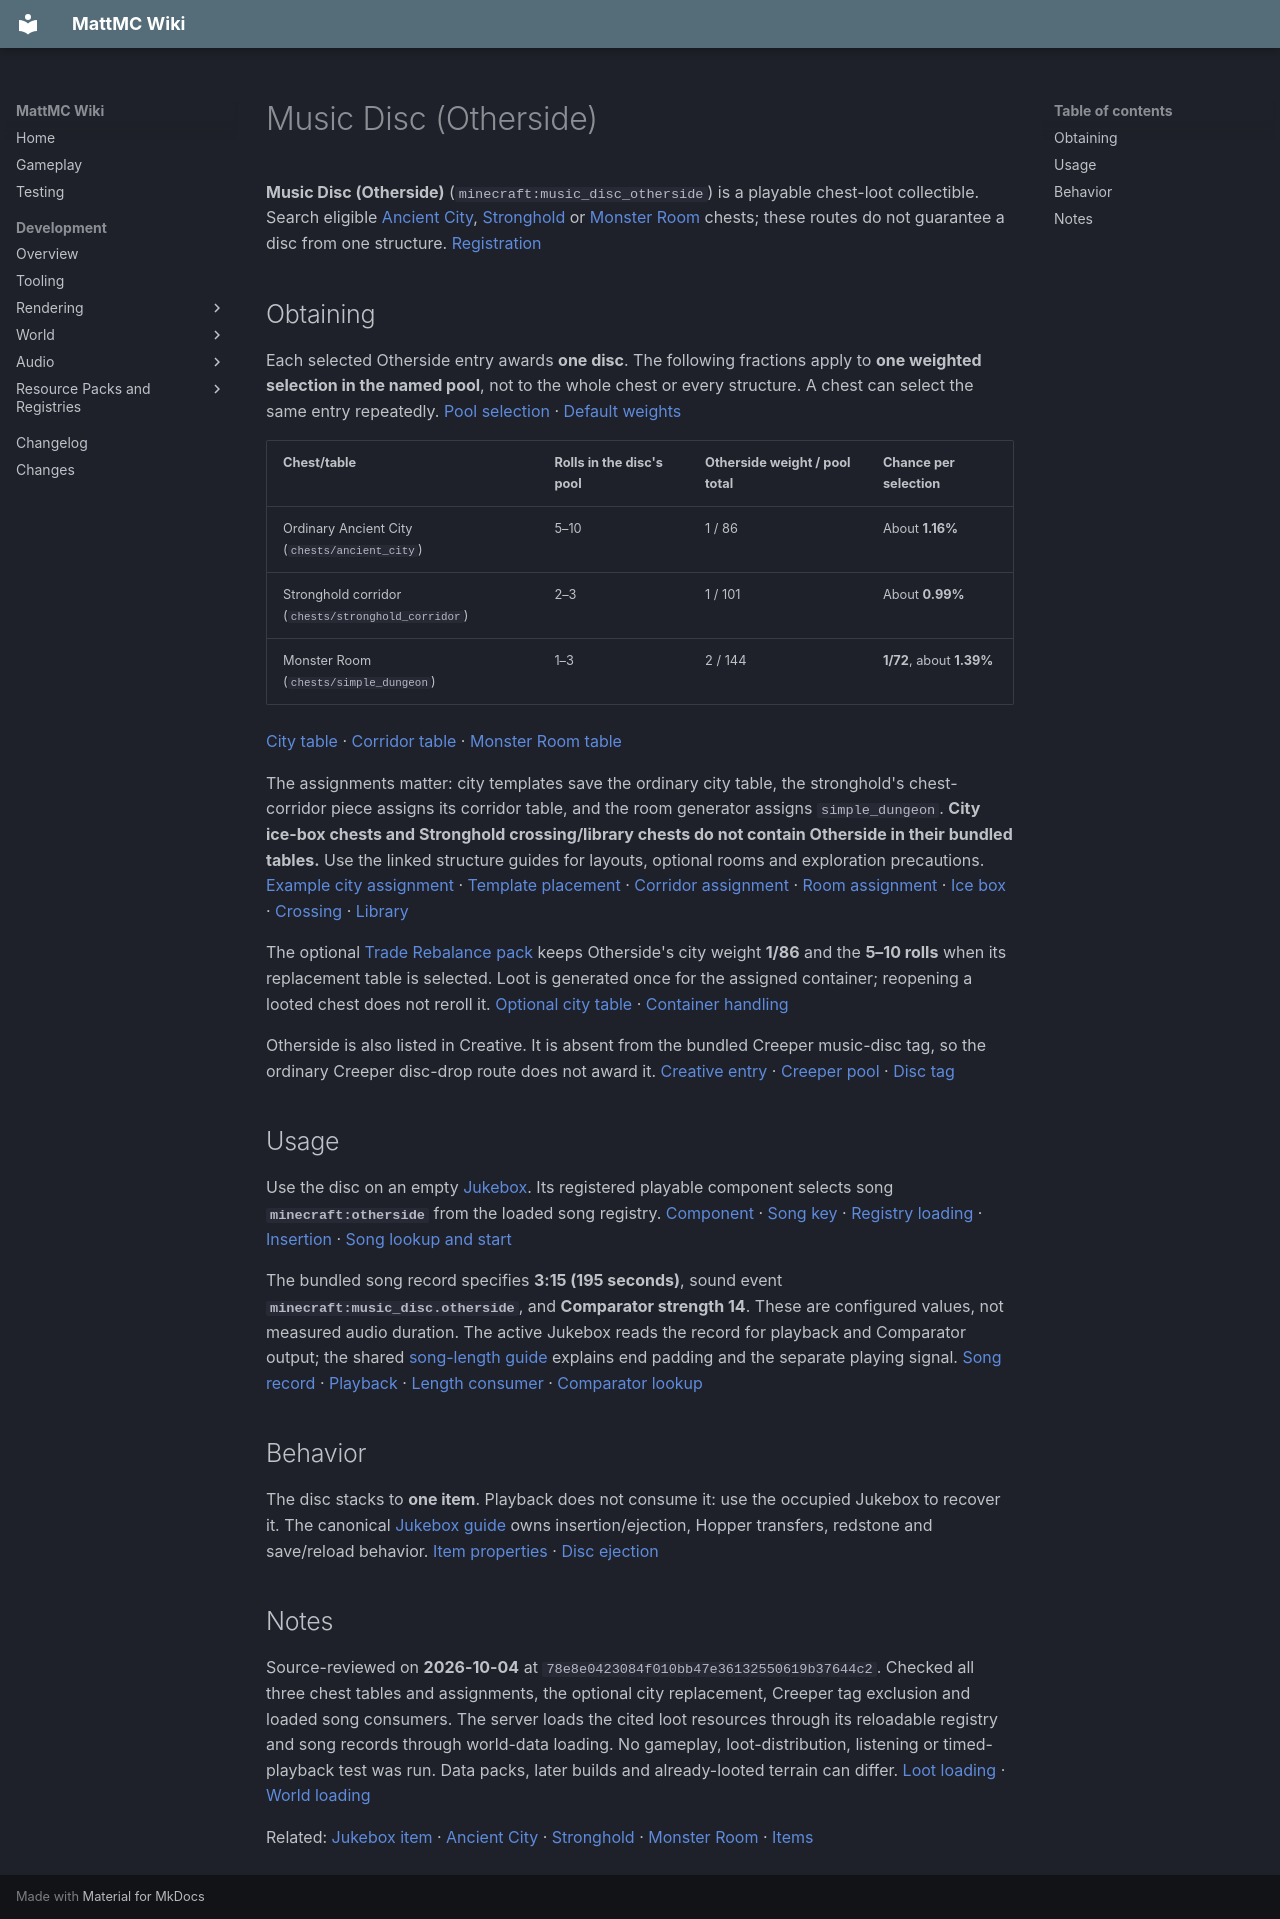

repository: HungLo2020/MattMC · page: gameplay/items/MusicDiscOtherside/index.html · generator: mkdocs

# Music Disc (Otherside)

**Music Disc (Otherside)** (`minecraft:music_disc_otherside`) is a playable chest-loot collectible. Search eligible [Ancient City](../structures/AncientCity.md), [Stronghold](../structures/Stronghold.md) or [Monster Room](../structures/MonsterRoom.md) chests; these routes do not guarantee a disc from one structure. [Registration][item]

## Obtaining

Each selected Otherside entry awards **one disc**. The following fractions apply to **one weighted selection in the named pool**, not to the whole chest or every structure. A chest can select the same entry repeatedly. [Pool selection][pool] · [Default weights][weights]

| Chest/table | Rolls in the disc's pool | Otherside weight / pool total | Chance per selection |
| --- | --- | --- | --- |
| Ordinary Ancient City (`chests/ancient_city`) | 5–10 | 1 / 86 | About **1.16%** |
| Stronghold corridor (`chests/stronghold_corridor`) | 2–3 | 1 / 101 | About **0.99%** |
| Monster Room (`chests/simple_dungeon`) | 1–3 | 2 / 144 | **1/72**, about **1.39%** |

[City table][city] · [Corridor table][corridor] · [Monster Room table][dungeon]

The assignments matter: city templates save the ordinary city table, the stronghold's chest-corridor piece assigns its corridor table, and the room generator assigns `simple_dungeon`. **City ice-box chests and Stronghold crossing/library chests do not contain Otherside in their bundled tables.** Use the linked structure guides for layouts, optional rooms and exploration precautions. [Example city assignment][city-chest] · [Template placement][place] · [Corridor assignment][corridor-assign] · [Room assignment][dungeon-assign] · [Ice box][ice] · [Crossing][crossing] · [Library][library]

The optional [Trade Rebalance pack](../trading/Trading.md#optional-trade-rebalance) keeps Otherside's city weight **1/86** and the **5–10 rolls** when its replacement table is selected. Loot is generated once for the assigned container; reopening a looted chest does not reroll it. [Optional city table][rebalance] · [Container handling][container]

Otherside is also listed in Creative. It is absent from the bundled Creeper music-disc tag, so the ordinary Creeper disc-drop route does not award it. [Creative entry][creative] · [Creeper pool][creeper-loot] · [Disc tag][disc-tag]

## Usage

Use the disc on an empty [Jukebox](../blocks/Jukebox.md#inserting-and-ejecting-discs). Its registered playable component selects song **`minecraft:otherside`** from the loaded song registry. [Component][component] · [Song key][keys] · [Registry loading][registry] · [Insertion][insert] · [Song lookup and start][start]

The bundled song record specifies **3:15 (195 seconds)**, sound event **`minecraft:music_disc.otherside`**, and **Comparator strength 14**. These are configured values, not measured audio duration. The active Jukebox reads the record for playback and Comparator output; the shared [song-length guide](../blocks/Jukebox.md#song-lengths-and-comparator-values) explains end padding and the separate playing signal. [Song record][song] · [Playback][player] · [Length consumer][end] · [Comparator lookup][comparator]

## Behavior

The disc stacks to **one item**. Playback does not consume it: use the occupied Jukebox to recover it. The canonical [Jukebox guide](../blocks/Jukebox.md) owns insertion/ejection, Hopper transfers, redstone and save/reload behavior. [Item properties][item] · [Disc ejection][recover]

## Notes

Source-reviewed on **2026-10-04** at `78e8e0423084f010bb47e36132550619b37644c2`. Checked all three chest tables and assignments, the optional city replacement, Creeper tag exclusion and loaded song consumers. The server loads the cited loot resources through its reloadable registry and song records through world-data loading. No gameplay, loot-distribution, listening or timed-playback test was run. Data packs, later builds and already-looted terrain can differ. [Loot loading][reload] · [World loading][world-load]

Related: [Jukebox item](Jukebox.md) · [Ancient City](../structures/AncientCity.md) · [Stronghold](../structures/Stronghold.md) · [Monster Room](../structures/MonsterRoom.md) · [Items](Items.md)

[item]: https://github.com/HungLo2020/MattMC/blob/78e8e0423084f010bb47e36132550619b37644c2/src/main/java/net/minecraft/world/item/Items.java#L2341-L2359
[pool]: https://github.com/HungLo2020/MattMC/blob/78e8e0423084f010bb47e36132550619b37644c2/src/main/java/net/minecraft/world/level/storage/loot/LootPool.java#L63-L101
[weights]: https://github.com/HungLo2020/MattMC/blob/78e8e0423084f010bb47e36132550619b37644c2/src/main/java/net/minecraft/world/level/storage/loot/entries/LootPoolSingletonContainer.java#L46-L55
[city]: https://github.com/HungLo2020/MattMC/blob/78e8e0423084f010bb47e36132550619b37644c2/src/main/resources/data/minecraft/loot_table/chests/ancient_city.json
[corridor]: https://github.com/HungLo2020/MattMC/blob/78e8e0423084f010bb47e36132550619b37644c2/src/main/resources/data/minecraft/loot_table/chests/stronghold_corridor.json
[dungeon]: https://github.com/HungLo2020/MattMC/blob/78e8e0423084f010bb47e36132550619b37644c2/src/main/resources/data/minecraft/loot_table/chests/simple_dungeon.json
[city-chest]: https://github.com/HungLo2020/MattMC/blob/78e8e0423084f010bb47e36132550619b37644c2/src/main/resources/data/minecraft/structure/ancient_city/structures/barracks.nbt
[place]: https://github.com/HungLo2020/MattMC/blob/78e8e0423084f010bb47e36132550619b37644c2/src/main/java/net/minecraft/world/level/levelgen/structure/templatesystem/StructureTemplate.java#L285-L317
[corridor-assign]: https://github.com/HungLo2020/MattMC/blob/78e8e0423084f010bb47e36132550619b37644c2/src/main/java/net/minecraft/world/level/levelgen/structure/structures/StrongholdPieces.java#L277-L280
[dungeon-assign]: https://github.com/HungLo2020/MattMC/blob/78e8e0423084f010bb47e36132550619b37644c2/src/main/java/net/minecraft/world/level/levelgen/feature/MonsterRoomFeature.java#L90-L114
[ice]: https://github.com/HungLo2020/MattMC/blob/78e8e0423084f010bb47e36132550619b37644c2/src/main/resources/data/minecraft/loot_table/chests/ancient_city_ice_box.json
[crossing]: https://github.com/HungLo2020/MattMC/blob/78e8e0423084f010bb47e36132550619b37644c2/src/main/resources/data/minecraft/loot_table/chests/stronghold_crossing.json
[library]: https://github.com/HungLo2020/MattMC/blob/78e8e0423084f010bb47e36132550619b37644c2/src/main/resources/data/minecraft/loot_table/chests/stronghold_library.json
[rebalance]: https://github.com/HungLo2020/MattMC/blob/78e8e0423084f010bb47e36132550619b37644c2/src/main/resources/data/minecraft/datapacks/trade_rebalance/data/minecraft/loot_table/chests/ancient_city.json
[container]: https://github.com/HungLo2020/MattMC/blob/78e8e0423084f010bb47e36132550619b37644c2/src/main/java/net/minecraft/world/RandomizableContainer.java#L50-L89
[creative]: https://github.com/HungLo2020/MattMC/blob/78e8e0423084f010bb47e36132550619b37644c2/src/main/java/net/minecraft/world/item/CreativeModeTabs.java#L1566-L1569
[creeper-loot]: https://github.com/HungLo2020/MattMC/blob/78e8e0423084f010bb47e36132550619b37644c2/src/main/resources/data/minecraft/loot_table/entities/creeper.json
[disc-tag]: https://github.com/HungLo2020/MattMC/blob/78e8e0423084f010bb47e36132550619b37644c2/src/main/resources/data/minecraft/tags/item/creeper_drop_music_discs.json
[component]: https://github.com/HungLo2020/MattMC/blob/78e8e0423084f010bb47e36132550619b37644c2/src/main/java/net/minecraft/world/item/Item.java#L406-L408
[keys]: https://github.com/HungLo2020/MattMC/blob/78e8e0423084f010bb47e36132550619b37644c2/src/main/java/net/minecraft/world/item/JukeboxSongs.java#L26-L37
[registry]: https://github.com/HungLo2020/MattMC/blob/78e8e0423084f010bb47e36132550619b37644c2/src/main/java/net/minecraft/resources/RegistryDataLoader.java#L125-L132
[insert]: https://github.com/HungLo2020/MattMC/blob/78e8e0423084f010bb47e36132550619b37644c2/src/main/java/net/minecraft/world/item/JukeboxPlayable.java#L47-L69
[start]: https://github.com/HungLo2020/MattMC/blob/78e8e0423084f010bb47e36132550619b37644c2/src/main/java/net/minecraft/world/level/block/entity/JukeboxBlockEntity.java#L109-L119
[song]: https://github.com/HungLo2020/MattMC/blob/78e8e0423084f010bb47e36132550619b37644c2/src/main/resources/data/minecraft/jukebox_song/otherside.json
[player]: https://github.com/HungLo2020/MattMC/blob/78e8e0423084f010bb47e36132550619b37644c2/src/main/java/net/minecraft/world/item/JukeboxSongPlayer.java#L48-L80
[end]: https://github.com/HungLo2020/MattMC/blob/78e8e0423084f010bb47e36132550619b37644c2/src/main/java/net/minecraft/world/item/JukeboxSong.java#L42-L55
[comparator]: https://github.com/HungLo2020/MattMC/blob/78e8e0423084f010bb47e36132550619b37644c2/src/main/java/net/minecraft/world/level/block/entity/JukeboxBlockEntity.java#L67-L69
[recover]: https://github.com/HungLo2020/MattMC/blob/78e8e0423084f010bb47e36132550619b37644c2/src/main/java/net/minecraft/world/level/block/entity/JukeboxBlockEntity.java#L47-L61
[reload]: https://github.com/HungLo2020/MattMC/blob/78e8e0423084f010bb47e36132550619b37644c2/src/main/java/net/minecraft/server/ReloadableServerRegistries.java#L40-L70
[world-load]: https://github.com/HungLo2020/MattMC/blob/78e8e0423084f010bb47e36132550619b37644c2/src/main/java/net/minecraft/server/WorldLoader.java#L35-L70
